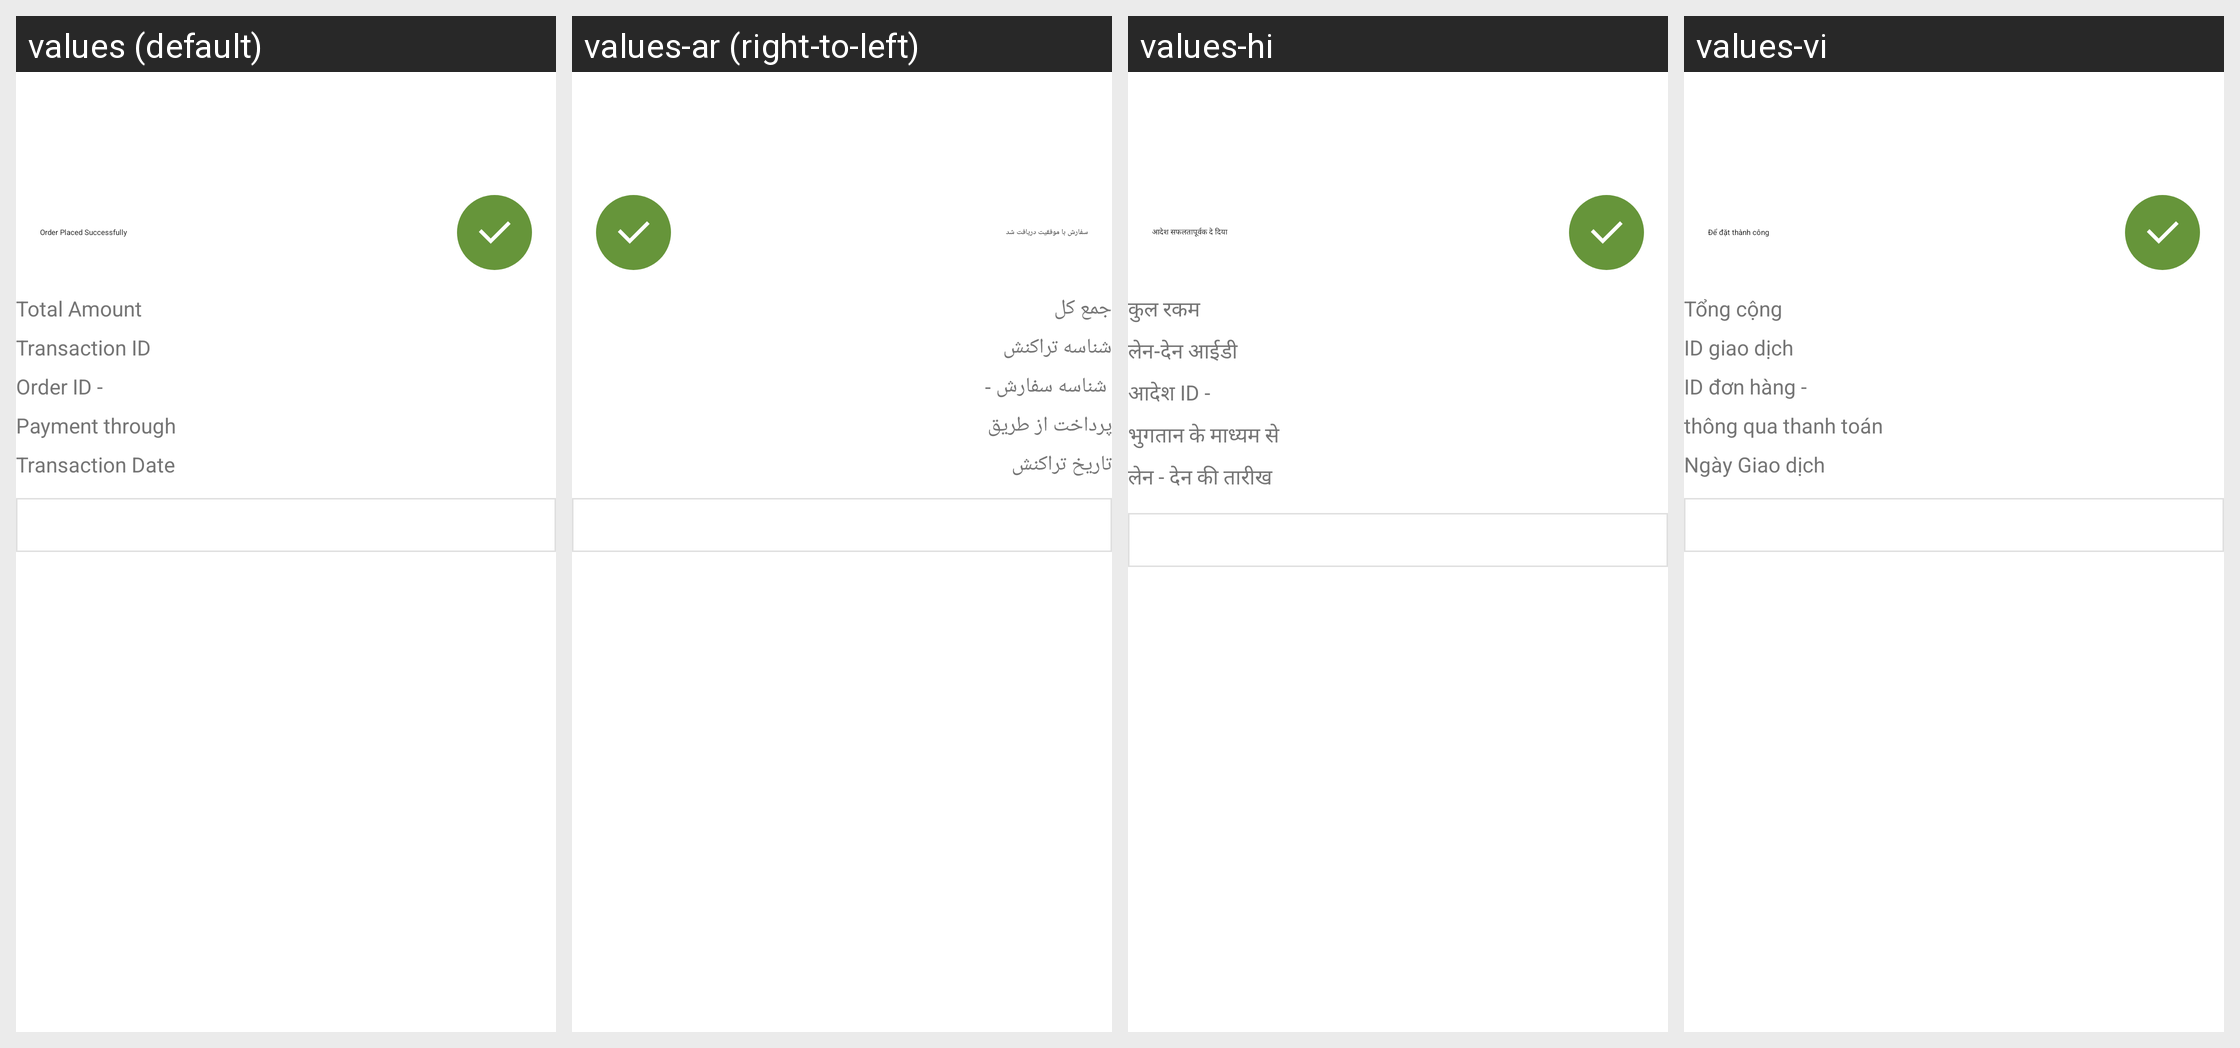

Locale-by-locale string values for the Android screen shown in this grid:
Android screen res/layout/activity_success_transaction.xml rendered under 4 locales, left to right: values (default), values-ar (right-to-left), values-hi, values-vi. Device: Nexus 5 (rendered at 1080×1920; each locale shown at half size, 540×960, under a caption strip naming it); theme NewAppTheme.
Other locales in the repository, not shown: values-af, values-de, values-es, values-fa, values-fr, values-in, values-tr.
Strings drawn on this screen, with the default value and each locale's value (text and hints the layout hard-codes, and strings that could not be matched under every locale, appear in the picture but are not listed):

lbl_oder_placed_successfully
  values: Order Placed Successfully
  values-ar: سفارش با موفقیت دریافت شد
  values-hi: आदेश सफलतापूर्वक दे दिया
  values-vi: Để đặt thành công

lbl_total_amount
  values: Total Amount
  values-ar: جمع کل
  values-hi: कुल रकम
  values-vi: Tổng cộng

lbl_transaction_id
  values: Transaction ID
  values-ar: شناسه تراکنش
  values-hi: लेन-देन आईडी
  values-vi: ID giao dịch

lbl_order_id
  values: Order ID -
  values-ar:  شناسه سفارش -
  values-hi: आदेश ID -
  values-vi: ID đơn hàng -

lbl_payment_through
  values: Payment through
  values-ar: پرداخت از طریق
  values-hi: भुगतान के माध्यम से
  values-vi: thông qua thanh toán

lbl_transaction_date
  values: Transaction Date
  values-ar: تاریخ تراکنش
  values-hi: लेन - देन की तारीख
  values-vi: Ngày Giao dịch
